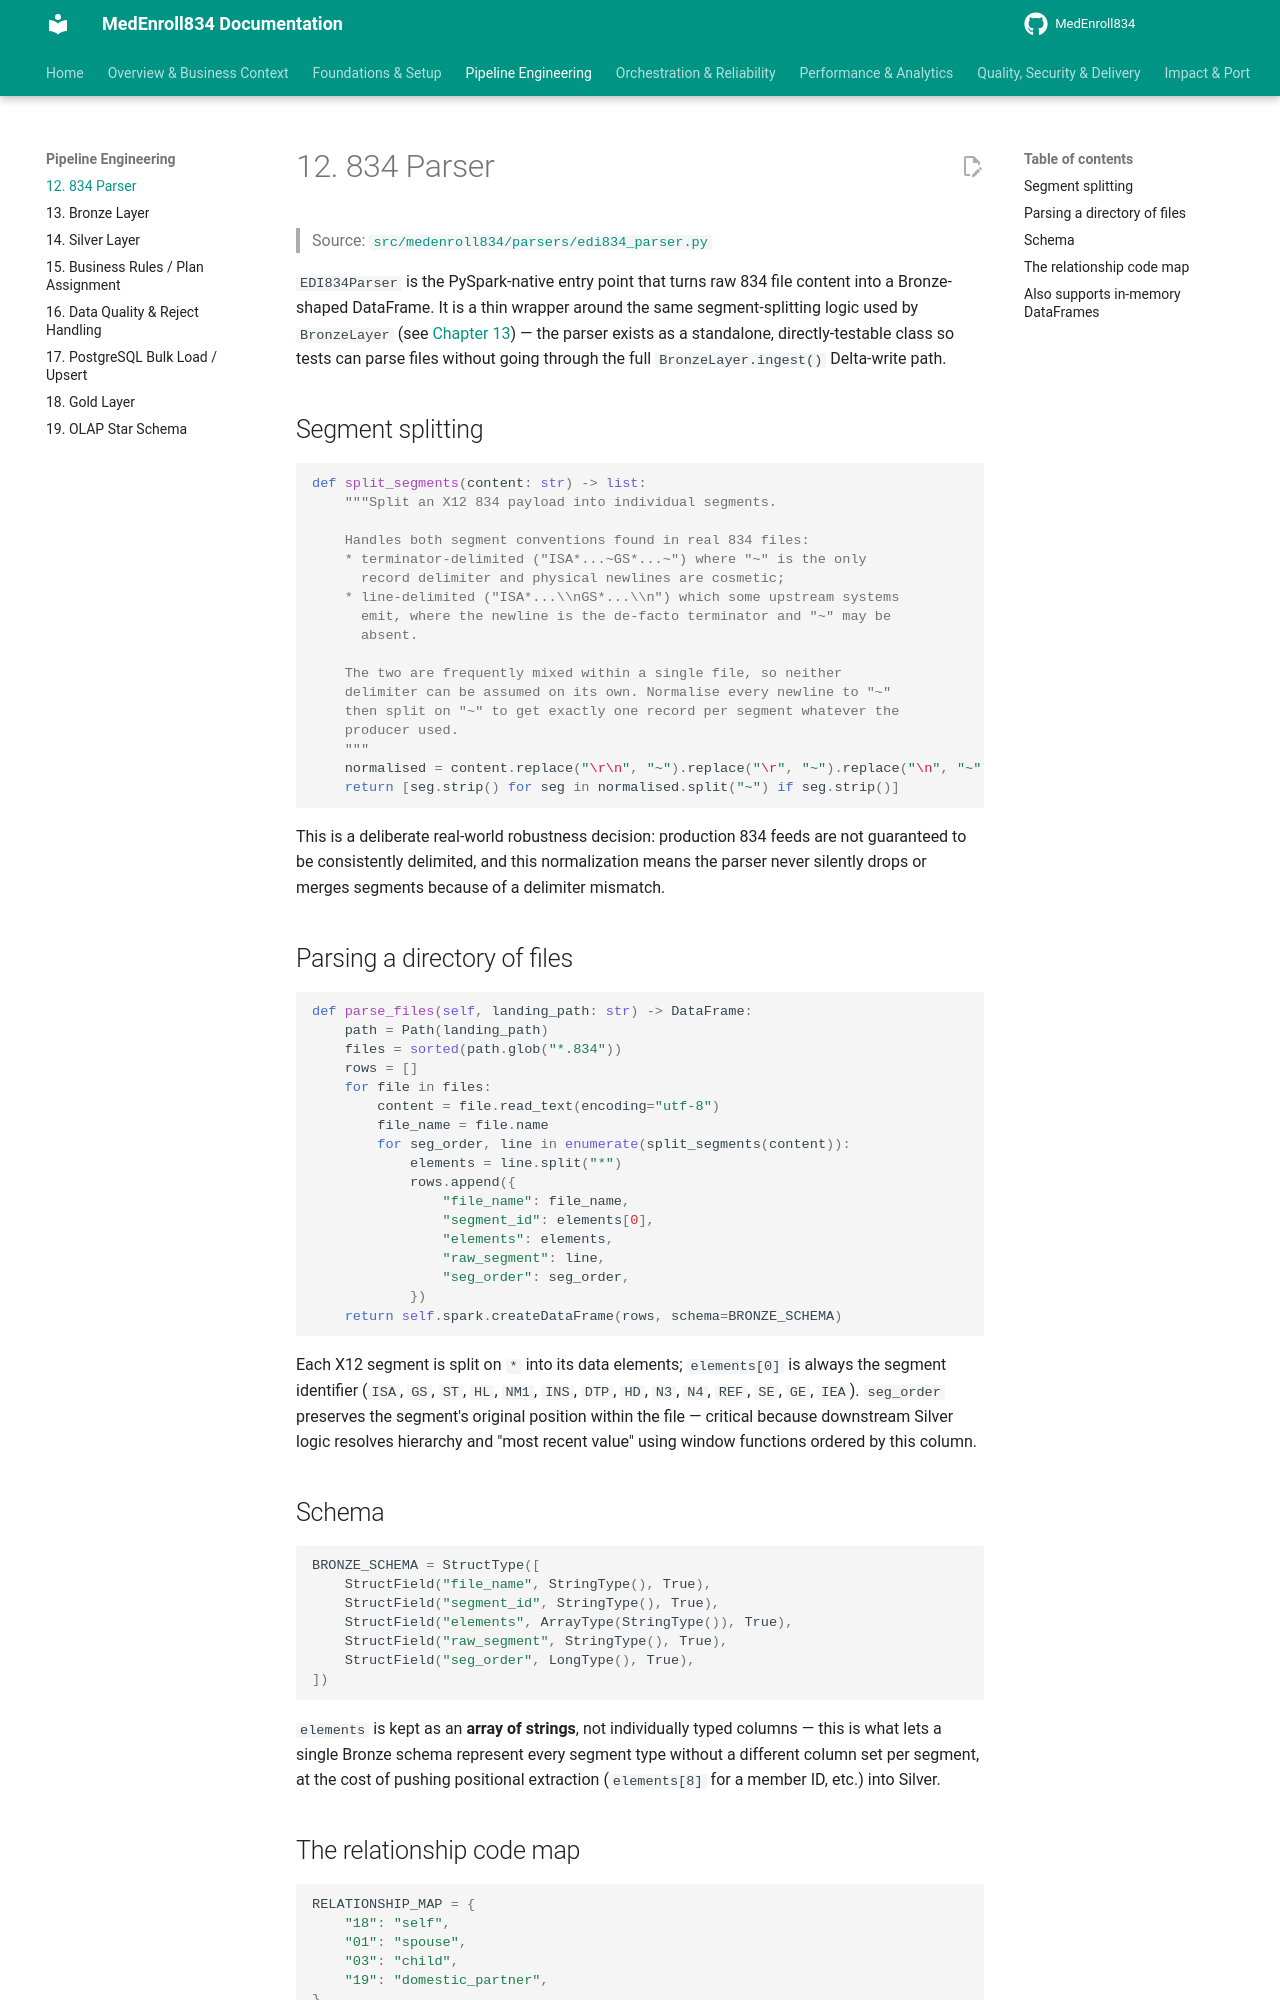

repository: sivabala21/MedEnroll834 · page: 12-834-parser/index.html · generator: mkdocs

# 12. 834 Parser

> Source: [`src/medenroll834/parsers/edi834_parser.py`](https://github.com/yourusername/medenroll834/blob/main/src/medenroll834/parsers/edi834_parser.py)

`EDI834Parser` is the PySpark-native entry point that turns raw 834 file
content into a Bronze-shaped DataFrame. It is a thin wrapper around the same
segment-splitting logic used by `BronzeLayer` (see
[Chapter 13](13-bronze-layer.md)) — the parser exists as a standalone,
directly-testable class so tests can parse files without going through the
full `BronzeLayer.ingest()` Delta-write path.

## Segment splitting

```python
def split_segments(content: str) -> list:
    """Split an X12 834 payload into individual segments.

    Handles both segment conventions found in real 834 files:
    * terminator-delimited ("ISA*...~GS*...~") where "~" is the only
      record delimiter and physical newlines are cosmetic;
    * line-delimited ("ISA*...\\nGS*...\\n") which some upstream systems
      emit, where the newline is the de-facto terminator and "~" may be
      absent.

    The two are frequently mixed within a single file, so neither
    delimiter can be assumed on its own. Normalise every newline to "~"
    then split on "~" to get exactly one record per segment whatever the
    producer used.
    """
    normalised = content.replace("\r\n", "~").replace("\r", "~").replace("\n", "~")
    return [seg.strip() for seg in normalised.split("~") if seg.strip()]
```

This is a deliberate real-world robustness decision: production 834 feeds
are not guaranteed to be consistently delimited, and this normalization
means the parser never silently drops or merges segments because of a
delimiter mismatch.

## Parsing a directory of files

```python
def parse_files(self, landing_path: str) -> DataFrame:
    path = Path(landing_path)
    files = sorted(path.glob("*.834"))
    rows = []
    for file in files:
        content = file.read_text(encoding="utf-8")
        file_name = file.name
        for seg_order, line in enumerate(split_segments(content)):
            elements = line.split("*")
            rows.append({
                "file_name": file_name,
                "segment_id": elements[0],
                "elements": elements,
                "raw_segment": line,
                "seg_order": seg_order,
            })
    return self.spark.createDataFrame(rows, schema=BRONZE_SCHEMA)
```

Each X12 segment is split on `*` into its data elements; `elements[0]` is
always the segment identifier (`ISA`, `GS`, `ST`, `HL`, `NM1`, `INS`, `DTP`,
`HD`, `N3`, `N4`, `REF`, `SE`, `GE`, `IEA`). `seg_order` preserves the
segment's original position within the file — critical because downstream
Silver logic resolves hierarchy and "most recent value" using window
functions ordered by this column.

## Schema

```python
BRONZE_SCHEMA = StructType([
    StructField("file_name", StringType(), True),
    StructField("segment_id", StringType(), True),
    StructField("elements", ArrayType(StringType()), True),
    StructField("raw_segment", StringType(), True),
    StructField("seg_order", LongType(), True),
])
```

`elements` is kept as an **array of strings**, not individually typed
columns — this is what lets a single Bronze schema represent every segment
type without a different column set per segment, at the cost of pushing
positional extraction (`elements[8]` for a member ID, etc.) into Silver.
